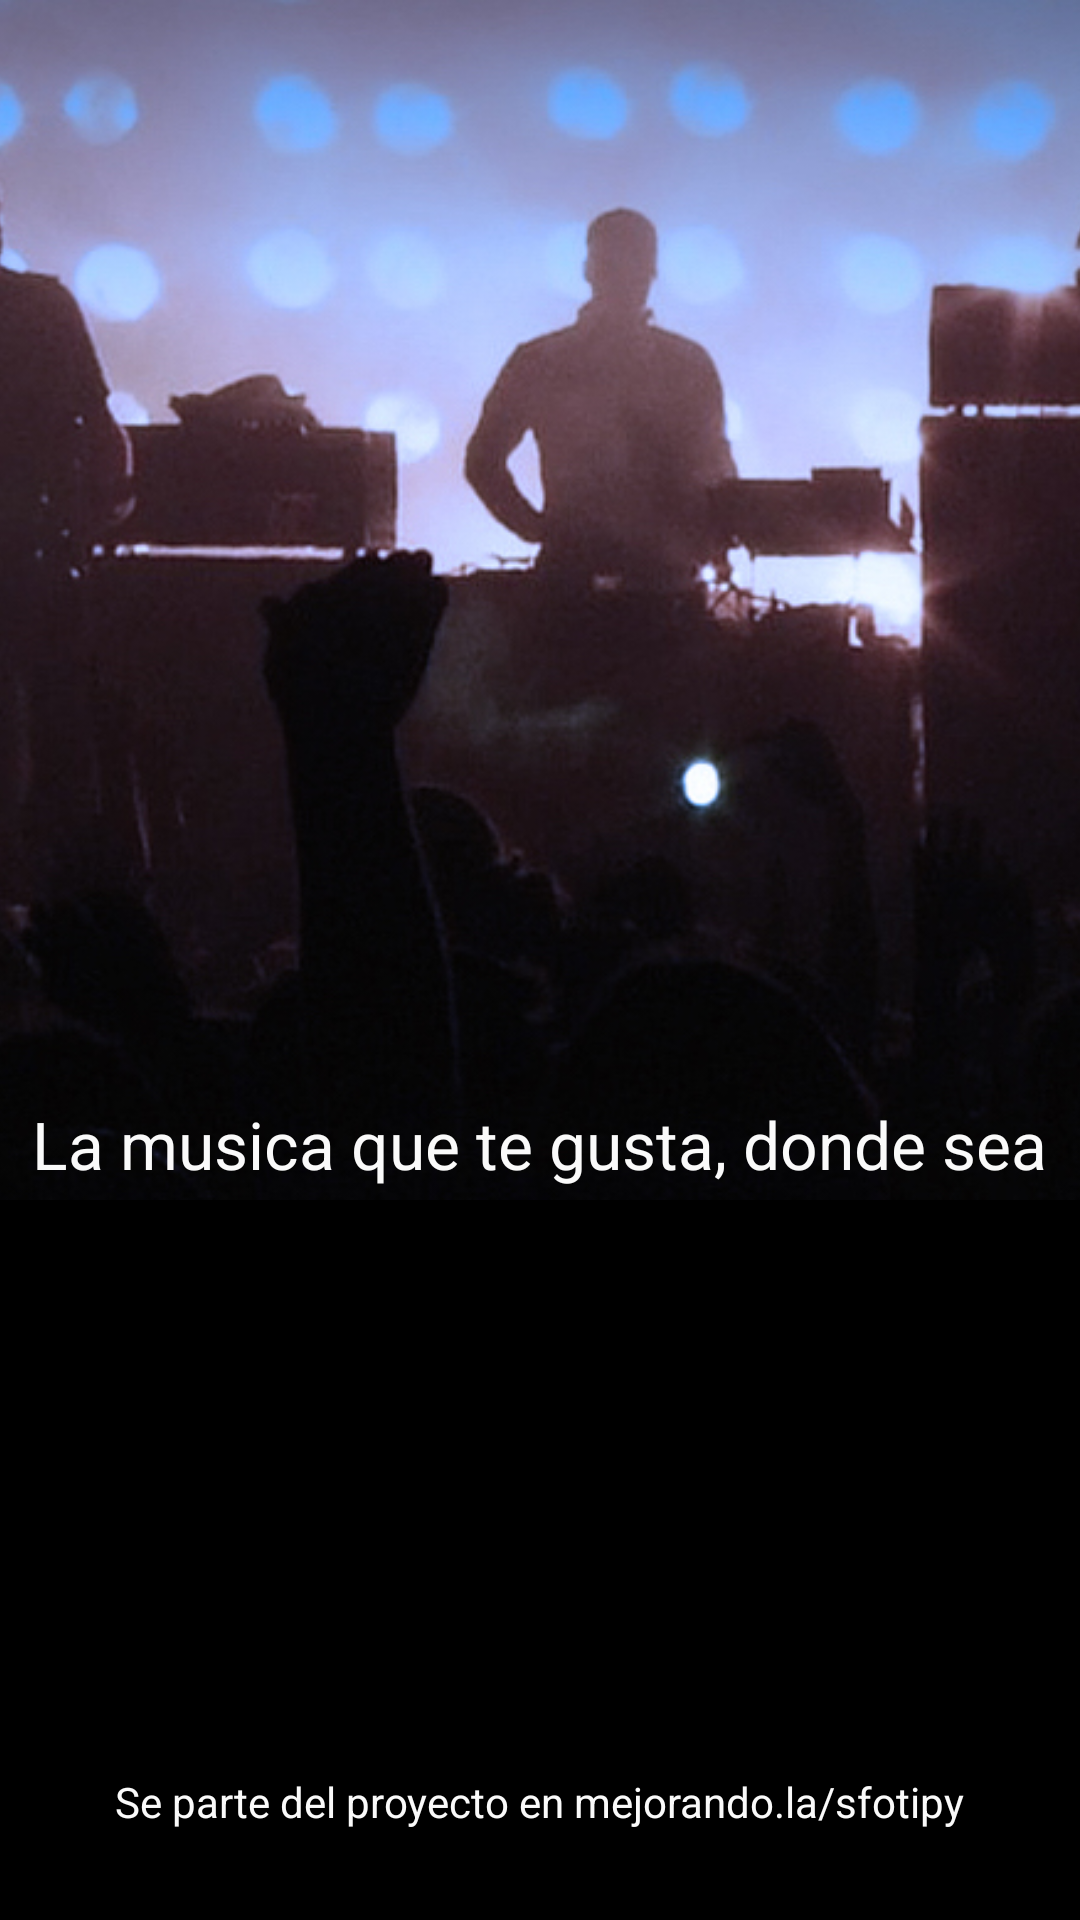

This screen was rendered from an Android layout file. Write that file and the resources it references.
<!-- AndroidManifest.xml: application theme AppTheme -->
<!-- res/layout/activity_welcometo_sfotipy.xml -->
<RelativeLayout
    xmlns:android="http://schemas.android.com/apk/res/android"
    xmlns:tools="http://schemas.android.com/tools"
    android:layout_width="match_parent"
    android:layout_height="match_parent"
    android:background="@color/background_main"
    tools:context=".WelcometoSfotipy">

    <ImageView
        android:layout_width="fill_parent"
        android:layout_height="400dp"
        android:id="@+id/welcome_image"
        android:scaleType="centerCrop"
        android:src="@drawable/header_bg"/>

    <TextView
        android:id="@+id/welcome_text"
        android:layout_width="wrap_content"
        android:layout_height="wrap_content"
        android:padding="4dp"
        android:text="@string/welcome_text"
        android:textAppearance="?android:attr/textAppearanceLarge"
        android:textColor="@color/text_color"
        android:layout_alignBottom="@+id/welcome_image"
        android:layout_centerHorizontal="true" />

    <LinearLayout
        android:layout_width="fill_parent"
        android:layout_height="wrap_content"
        android:gravity="center"
        android:orientation="vertical"
        android:layout_alignParentBottom="true"
        android:layout_alignParentStart="true">

    <TextView
        android:id="@+id/welcome_text_footer"
        android:layout_width="wrap_content"
        android:layout_height="wrap_content"
        android:text="@string/welcome_text_footer"
        android:layout_marginBottom="15dp"
        android:textColor="@color/text_color"
        android:layout_below="@+id/imageView"
        android:layout_centerHorizontal="true" />

    <ImageButton
        android:id="@+id/fab_1"
        android:layout_width="@dimen/fab_size"
        android:layout_height="@dimen/fab_size"
        android:onClick="onClick"
        android:background="@drawable/ripple"
        android:elevation="4dp"
        android:src="@drawable/login"
        android:layout_marginBottom="15dp"
        android:layout_below="@+id/welcome_text_footer"
        android:layout_centerHorizontal="true" />

    </LinearLayout>


</RelativeLayout>
<!-- resources referenced by this layout -->
<resources>
  <color name="background_main">#000000</color>
  <color name="text_color">#fafafa</color>
  <!-- drawable header_bg: jpg bitmap (drawable-mdpi, 286495 bytes) -->
  <!-- drawable login: png bitmap (drawable-mdpi, 247 bytes) -->
  <!-- drawable ripple (drawable) -->
  <?xml version="1.0" encoding="utf-8"?>
  <ripple
      xmlns:android="http://schemas.android.com/apk/res/android"
      android:color="?android:colorControlHighlight">
      <item>
          <shape android:shape="oval">
              <solid android:color="@color/accent"/>
          </shape>
      </item>
  </ripple>
  <string name="welcome_text">La musica que te gusta, donde sea</string>
  <string name="welcome_text_footer">Se parte del proyecto en mejorando.la/sfotipy</string>
  <style name="AppTheme" parent="android:Theme.Material.Light.DarkActionBar">
          <item name="android:colorPrimary">@color/primary</item>
          <item name="android:colorPrimaryDark">@color/primary_dark</item>
          <item name="android:colorAccent">@color/accent</item>
      </style>
  <color name="accent">#18ffff</color>
  <color name="primary">#ad1457</color>
  <color name="primary_dark">#880e4f</color>
</resources>
